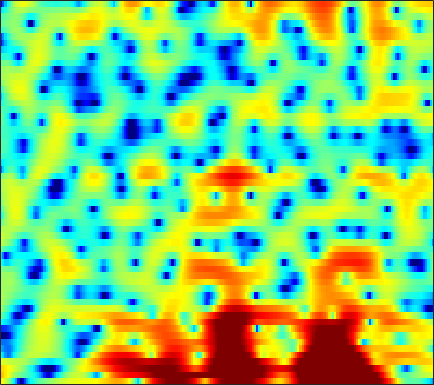

Data behind this chart, as committed beside it:
4.8933, 4.0621, 2.7765, 1.2469, -0.10747, -2.2763, -5.0563, -7.7458, -12.797, -19.317, -15.242, -11.326, -7.9947, -5.8023, -4.5846, -3.3579, -2.4222, -1.86, -1.2616, -0.7646, -0.32832, -0.01514, 0.38745, 0.78936
6.986, 6.269, 5.245, 4.17, 3.348, 2.27, 1.253, 0.569, -0.2121, -0.8474, -1.357, -1.706, -2.184, -2.74, -3.242, -4.076, -5.137, -6.126, -7.76, -9.875, -12.58, -14.79, -15.84, -13.19
6.224, 5.813, 5.237, 4.638, 4.173, 3.542, 2.894, 2.389, 1.685, 0.9292, 0.09408, -0.6025, -1.643, -2.871, -3.927, -5.576, -7.542, -9.262, -11.96, -15.14, -18.61, -21.14, -22.75, -20.9
3.527, 3.223, 2.858, 2.554, 2.378, 2.209, 2.094, 2.026, 1.924, 1.769, 1.529, 1.287, 0.8692, 0.3287, -0.161, -0.9174, -1.78, -2.471, -3.382, -4.218, -4.91, -5.29, -5.585, -5.595
-4.385, -5.949, -8.279, -9.737, -9.23, -7.091, -4.782, -3.287, -1.664, -0.4123, 0.5387, 1.088, 1.643, 2.027, 2.208, 2.337, 2.352, 2.294, 2.177, 2.013, 1.814, 1.642, 1.382, 1.083
-7.361, -8.305, -9.419, -9.88, -9.565, -8.277, -6.562, -5.26, -3.631, -2.196, -0.9702, -0.1833, 0.7028, 1.413, 1.842, 2.295, 2.618, 2.774, 2.885, 2.878, 2.776, 2.639, 2.367, 1.982
-9.539, -9.784, -9.728, -9.227, -8.61, -7.511, -6.246, -5.267, -3.97, -2.735, -1.577, -0.7783, 0.1772, 0.9936, 1.515, 2.091, 2.533, 2.78, 2.993, 3.066, 3.005, 2.88, 2.617, 2.23
-20.97, -26.07, -22.87, -16.71, -13.63, -10.56, -8.197, -6.705, -4.96, -3.455, -2.128, -1.236, -0.1713, 0.7583, 1.362, 2.05, 2.593, 2.903, 3.189, 3.319, 3.297, 3.176, 2.885, 2.459
-12.13, -12.23, -11.89, -10.95, -10.02, -8.731, -7.502, -6.592, -5.365, -4.093, -2.823, -1.877, -0.6817, 0.4241, 1.191, 2.073, 2.781, 3.198, 3.583, 3.781, 3.774, 3.614, 3.192, 2.533
-4.459, -4.802, -5.421, -6.196, -6.969, -8.109, -9.293, -9.877, -9.658, -8.243, -6.237, -4.703, -2.761, -1.047, 0.1302, 1.528, 2.704, 3.432, 4.167, 4.622, 4.801, 4.728, 4.317, 3.485
-0.8106, -1.619, -2.968, -4.732, -6.403, -9.123, -12.66, -15.61, -17.1, -14.68, -12.25, -10.82, -8.97, -6.834, -5.139, -2.915, -0.8938, 0.4454, 1.917, 3.004, 3.711, 4.018, 4.163, 4.007
0.7792, 0.07382, -1.011, -2.234, -3.243, -4.712, -6.219, -7.393, -9.006, -10.89, -13.57, -16.88, -24.43, -17.59, -12.17, -7.491, -4.281, -2.45, -0.5433, 0.914, 1.989, 2.584, 3.122, 3.438
1.436, 1.024, 0.4049, -0.2995, -0.8861, -1.718, -2.57, -3.208, -4.076, -4.912, -5.582, -5.895, -5.961, -5.501, -4.864, -3.769, -2.531, -1.606, -0.5024, 0.445, 1.238, 1.732, 2.227, 2.541
1.294, 1.149, 0.8816, 0.5434, 0.2528, -0.1793, -0.6463, -0.998, -1.459, -1.856, -2.174, -2.335, -2.433, -2.352, -2.177, -1.829, -1.379, -0.9865, -0.4178, 0.1425, 0.6609, 1.001, 1.376, 1.635
0.9572, 1.056, 1.081, 0.9925, 0.867, 0.6135, 0.2567, -0.05455, -0.4959, -0.9604, -1.437, -1.769, -2.134, -2.395, -2.488, -2.433, -2.204, -1.935, -1.437, -0.832, -0.2026, 0.2391, 0.7749, 1.211
0.6336, 0.9777, 1.254, 1.331, 1.257, 1.015, 0.6188, 0.2087, -0.4778, -1.338, -2.335, -3.169, -4.341, -5.492, -6.201, -6.696, -6.457, -5.834, -4.663, -3.342, -2.018, -1.071, 0.06686, 1.024
0.3813, 0.7292, 0.9822, 1.032, 0.9372, 0.6424, 0.1759, -0.3242, -1.24, -2.456, -4.036, -5.576, -8.234, -11.98, -16.27, -27.15, -20.26, -15.08, -10.74, -7.636, -5.082, -3.371, -1.343, 0.3631
-0.1621, -0.2822, -0.4482, -0.5927, -0.6777, -0.8054, -1.07, -1.379, -1.996, -2.92, -4.225, -5.48, -7.449, -9.776, -11.68, -14, -15.51, -16.22, -15.75, -12.62, -8.501, -5.746, -2.69, -0.2313
-3.225, -4.735, -6.109, -5.999, -5.217, -4.052, -3.242, -2.889, -2.745, -2.972, -3.495, -4.03, -4.979, -6.09, -7.075, -8.698, -10.53, -12.02, -12.8, -10.24, -6.565, -4.024, -1.209, 1.008
-5.671, -9.142, -13.63, -11.45, -8.751, -6.434, -5.11, -4.591, -4.373, -4.44, -4.561, -4.641, -4.711, -4.65, -4.506, -4.318, -4.024, -3.621, -2.905, -1.934, -0.6907, 0.2794, 1.532, 2.676
-0.4192, -1.308, -2.324, -3.001, -3.353, -3.832, -4.495, -5.25, -6.655, -8.425, -10.1, -10.45, -9.107, -7.005, -5.521, -3.76, -2.356, -1.451, -0.3602, 0.5875, 1.433, 2.006, 2.656, 3.181
2.18, 1.699, 1.045, 0.2983, -0.3248, -1.288, -2.561, -3.787, -5.917, -8.935, -12.52, -13.52, -10.58, -7.031, -4.999, -2.921, -1.297, -0.3565, 0.638, 1.435, 2.008, 2.322, 2.6, 2.688
2.51, 2.338, 2.049, 1.661, 1.299, 0.7212, 0.01477, -0.5597, -1.371, -2.127, -2.653, -2.794, -2.586, -2.077, -1.544, -0.8147, -0.1319, 0.3415, 0.8524, 1.242, 1.475, 1.528, 1.437, 1.12
1.398, 1.581, 1.761, 1.894, 1.919, 1.844, 1.684, 1.484, 1.16, 0.8204, 0.4707, 0.2445, 0.01485, -0.1292, -0.1836, -0.1479, -0.05643, 0.04903, 0.2351, 0.3596, 0.4173, 0.3723, 0.1204, -0.3598
-1.116, -0.2056, 0.8772, 1.747, 2.233, 2.647, 2.836, 2.817, 2.617, 2.229, 1.679, 1.168, 0.3727, -0.4425, -1.05, -1.67, -1.942, -1.922, -1.609, -1.185, -0.7822, -0.5671, -0.474, -0.6201
-4.548, -2.108, 0.2315, 1.827, 2.66, 3.413, 3.763, 3.819, 3.593, 3.027, 2.107, 1.144, -0.5711, -2.887, -5.126, -8.769, -10.73, -9.26, -6.344, -4.034, -2.47, -1.678, -0.956, -0.5936
-1.967, -0.6417, 0.9436, 2.194, 2.91, 3.569, 3.898, 3.935, 3.698, 3.125, 2.171, 1.209, -0.4773, -2.709, -4.717, -7.636, -9.082, -8.444, -6.56, -4.897, -3.701, -3.077, -2.515, -2.148
-0.02601, 0.759, 1.714, 2.504, 2.995, 3.441, 3.686, 3.701, 3.53, 3.125, 2.503, 1.897, 0.9361, -0.1591, -0.9861, -2.037, -2.874, -3.356, -3.846, -4.226, -4.682, -5.018, -5.523, -5.902
0.5592, 1.278, 2.071, 2.693, 3.049, 3.376, 3.542, 3.558, 3.452, 3.203, 2.834, 2.45, 1.862, 1.154, 0.5703, -0.2755, -1.26, -2.051, -3.276, -4.725, -6.492, -8.06, -10.53, -13.3
1.024, 1.611, 2.224, 2.714, 2.942, 3.149, 3.188, 3.157, 3.026, 2.84, 2.602, 2.405, 2.094, 1.719, 1.331, 0.7057, -0.1791, -1, -2.432, -4.267, -6.694, -8.978, -12.86, -18.02
1.376, 1.777, 2.259, 2.573, 2.7, 2.65, 2.4, 2.095, 1.628, 1.236, 1.078, 1.194, 1.481, 1.818, 1.984, 1.976, 1.7, 1.228, 0.2814, -1.134, -2.99, -4.766, -7.61, -11.19
-0.9782, -0.2336, 0.7465, 1.339, 1.525, 1.256, 0.4023, -0.7489, -2.989, -5.881, -6.809, -4.969, -1.843, 0.514, 1.803, 2.922, 3.518, 3.645, 3.466, 2.867, 1.949, 1.036, -0.3947, -2.034
-9.931, -6.301, -3.556, -2.113, -1.62, -1.602, -2.317, -3.311, -5.288, -7.602, -8.308, -6.594, -3.673, -1.166, 0.2538, 1.73, 2.708, 3.208, 3.561, 3.63, 3.429, 3.14, 2.611, 1.977
-5.623, -4.931, -4.089, -3.439, -3.23, -3.188, -3.429, -3.682, -4.087, -4.277, -4.099, -3.697, -2.816, -1.731, -0.8785, 0.2015, 1.143, 1.73, 2.33, 2.75, 2.957, 3.006, 2.92, 2.714
-2.627, -2.762, -2.913, -3.141, -3.369, -3.816, -4.353, -4.822, -5.374, -5.751, -5.712, -5.407, -4.569, -3.458, -2.507, -1.29, -0.1399, 0.6084, 1.466, 2.123, 2.616, 2.866, 3.06, 3.091
-1.484, -1.772, -2.21, -2.817, -3.37, -4.348, -5.641, -6.884, -8.934, -11.41, -13.14, -12.41, -9.626, -6.708, -4.883, -2.829, -1.202, -0.1752, 0.9475, 1.833, 2.521, 2.91, 3.284, 3.486
-1.551, -1.713, -2.097, -2.642, -3.228, -4.221, -5.588, -6.9, -9.246, -12.36, -15.03, -14.13, -10.44, -7.196, -5.248, -3.201, -1.578, -0.5812, 0.5308, 1.454, 2.196, 2.659, 3.142, 3.485
-2.313, -2.212, -2.306, -2.587, -2.92, -3.472, -4.111, -4.632, -5.278, -5.736, -5.855, -5.61, -4.959, -4.046, -3.33, -2.408, -1.562, -0.9886, -0.2542, 0.4599, 1.175, 1.699, 2.347, 2.898
-2.448, -2.318, -2.388, -2.723, -3.003, -3.39, -3.622, -3.663, -3.54, -3.268, -2.928, -2.659, -2.336, -2.1, -2.032, -2.06, -2.256, -2.405, -2.467, -2.107, -1.216, -0.3274, 0.9299, 2.048
-1.345, -1.687, -2.507, -3.805, -4.952, -6.402, -6.807, -6.096, -4.524, -2.977, -1.763, -1.135, -0.6654, -0.6516, -0.9605, -1.887, -3.669, -5.76, -10.17, -12.93, -7.411, -3.906, -0.6585, 1.523
-0.7922, -1.42, -2.782, -4.926, -7.438, -13.11, -17.44, -11.25, -6.053, -2.987, -1.105, -0.2128, 0.4555, 0.565, 0.3365, -0.4354, -1.696, -2.922, -4.559, -4.984, -3.502, -1.881, 0.1557, 1.772
-1.742, -1.876, -2.2, -2.679, -3.071, -3.448, -3.328, -2.803, -1.775, -0.6814, 0.2399, 0.7297, 1.11, 1.198, 1.077, 0.7255, 0.2746, -0.07238, -0.4217, -0.495, -0.2609, 0.06783, 0.6274, 1.196
-3.906, -3.042, -1.996, -1.188, -0.7005, -0.1253, 0.4035, 0.7773, 1.26, 1.652, 1.931, 2.034, 1.996, 1.773, 1.479, 0.9785, 0.3825, -0.06551, -0.5687, -0.9054, -1.019, -0.9494, -0.7316, -0.4527
-6.141, -3.821, -1.616, -0.03233, 0.8748, 1.813, 2.508, 2.888, 3.239, 3.41, 3.372, 3.214, 2.804, 2.142, 1.482, 0.3752, -0.9945, -2.139, -3.656, -4.813, -5.149, -4.834, -4.028, -3.18
-2.786, -1.483, 0.05862, 1.329, 2.095, 2.905, 3.487, 3.792, 4.016, 4.044, 3.854, 3.551, 2.918, 1.966, 1.011, -0.6883, -3.028, -5.397, -10.07, -19.49, -19.52, -12.9, -8.712, -6.46
-9.4189e-05, 0.5685, 1.318, 2.006, 2.458, 2.95, 3.312, 3.501, 3.625, 3.592, 3.403, 3.132, 2.568, 1.752, 0.9434, -0.4429, -2.186, -3.722, -5.931, -7.822, -8.632, -8.505, -7.936, -7.401
0.8809, 1.215, 1.613, 1.946, 2.161, 2.381, 2.548, 2.638, 2.732, 2.778, 2.758, 2.686, 2.471, 2.095, 1.676, 0.9485, 0.03842, -0.755, -1.905, -3.08, -4.246, -5.159, -6.472, -7.957
0.7065, 0.9788, 1.22, 1.296, 1.244, 1.092, 0.9048, 0.8118, 0.855, 1.143, 1.587, 1.957, 2.4, 2.677, 2.747, 2.645, 2.292, 1.874, 1.113, 0.11, -1.192, -2.398, -4.457, -7.332
-0.7839, -0.4565, -0.3031, -0.5392, -1.028, -2.09, -3.63, -4.881, -5.705, -4.432, -2.124, -0.5061, 1.248, 2.482, 3.124, 3.641, 3.795, 3.699, 3.334, 2.684, 1.752, 0.8823, -0.4927, -2.055
-3.686, -3.27, -3.044, -3.241, -3.755, -5.111, -7.58, -10.54, -14.57, -10.12, -5.205, -2.667, -0.2271, 1.459, 2.363, 3.161, 3.599, 3.724, 3.643, 3.31, 2.777, 2.259, 1.47, 0.6468
-6.862, -6.217, -5.423, -4.8, -4.482, -4.299, -4.276, -4.277, -3.951, -3.096, -1.853, -0.8467, 0.4089, 1.47, 2.099, 2.732, 3.131, 3.279, 3.267, 3.045, 2.63, 2.205, 1.509, 0.7046
-12.81, -10.31, -7.353, -5.196, -3.994, -2.78, -1.896, -1.349, -0.7047, -0.1065, 0.495, 0.9552, 1.521, 2.045, 2.397, 2.799, 3.08, 3.194, 3.208, 3.024, 2.594, 2.1, 1.175, -0.09002
-11.22, -8.633, -5.663, -3.425, -2.182, -0.9163, -0.03924, 0.4522, 0.8812, 1.122, 1.217, 1.24, 1.278, 1.389, 1.561, 1.885, 2.276, 2.554, 2.833, 2.903, 2.696, 2.308, 1.428, 0.02884
-3.13, -2.633, -1.764, -0.8689, -0.258, 0.3687, 0.7702, 0.8741, 0.7502, 0.3137, -0.4611, -1.265, -2.442, -3.345, -3.441, -2.618, -1.219, -0.174, 0.943, 1.698, 2.092, 2.15, 1.938, 1.42
-1.082, -0.8588, -0.4509, -0.02276, 0.2784, 0.5518, 0.6355, 0.5014, 0.02637, -0.9102, -2.476, -4.246, -8.08, -16.39, -26.97, -10.56, -5.432, -3.143, -1.1, 0.2364, 1.077, 1.481, 1.776, 1.871
-1.934, -1.633, -1.131, -0.5614, -0.1673, 0.2833, 0.5292, 0.5758, 0.3759, -0.1739, -1.069, -1.944, -3.223, -4.268, -4.515, -3.96, -2.824, -1.924, -0.8727, -0.07249, 0.508, 0.8258, 1.119, 1.315
-5.611, -4.783, -3.439, -2.061, -1.113, -0.01288, 0.8309, 1.291, 1.641, 1.722, 1.563, 1.314, 0.903, 0.4894, 0.2247, -0.01559, -0.1522, -0.1996, -0.2199, -0.2167, -0.1915, -0.1779, -0.1486, -0.1095
-14.54, -10.82, -6.986, -3.995, -2.135, -0.1214, 1.466, 2.36, 3.215, 3.72, 3.889, 3.822, 3.479, 2.916, 2.368, 1.491, 0.4887, -0.2944, -1.281, -2.039, -2.531, -2.752, -2.937, -3.105
